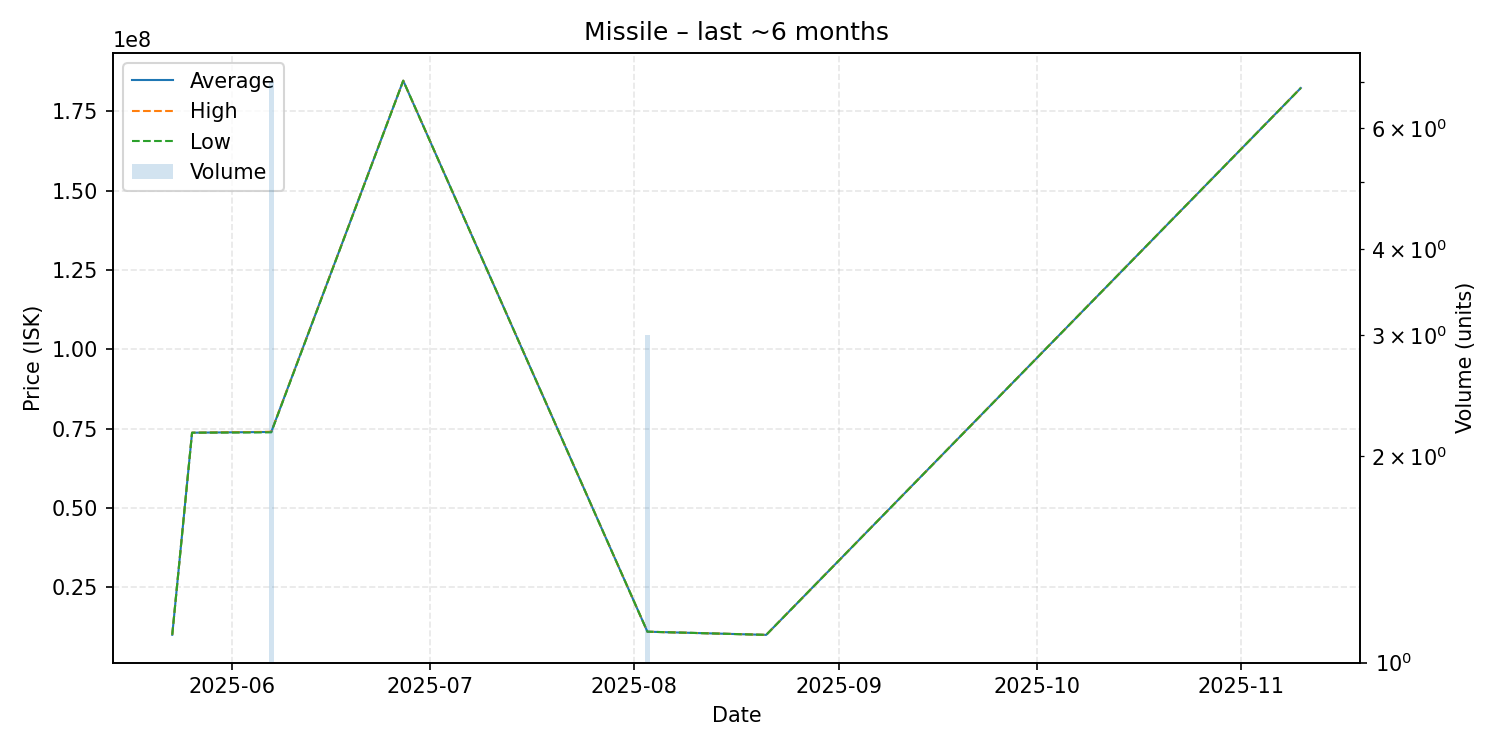

The data file committed next to this chart (first rows):
date, average, highest, lowest, order_count, volume
2025-05-23, 10030000, 10030000, 10030000, 1, 1
2025-05-26, 73700000, 73700000, 73700000, 1, 1
2025-06-07, 73931429, 73980000, 73810000, 3, 7
2025-06-27, 184600000, 184600000, 184600000, 1, 1
2025-08-03, 11000000, 11000000, 11000000, 1, 3
2025-08-21, 10000000, 10000000, 10000000, 1, 1
2025-11-10, 182300000, 182300000, 182300000, 1, 1
